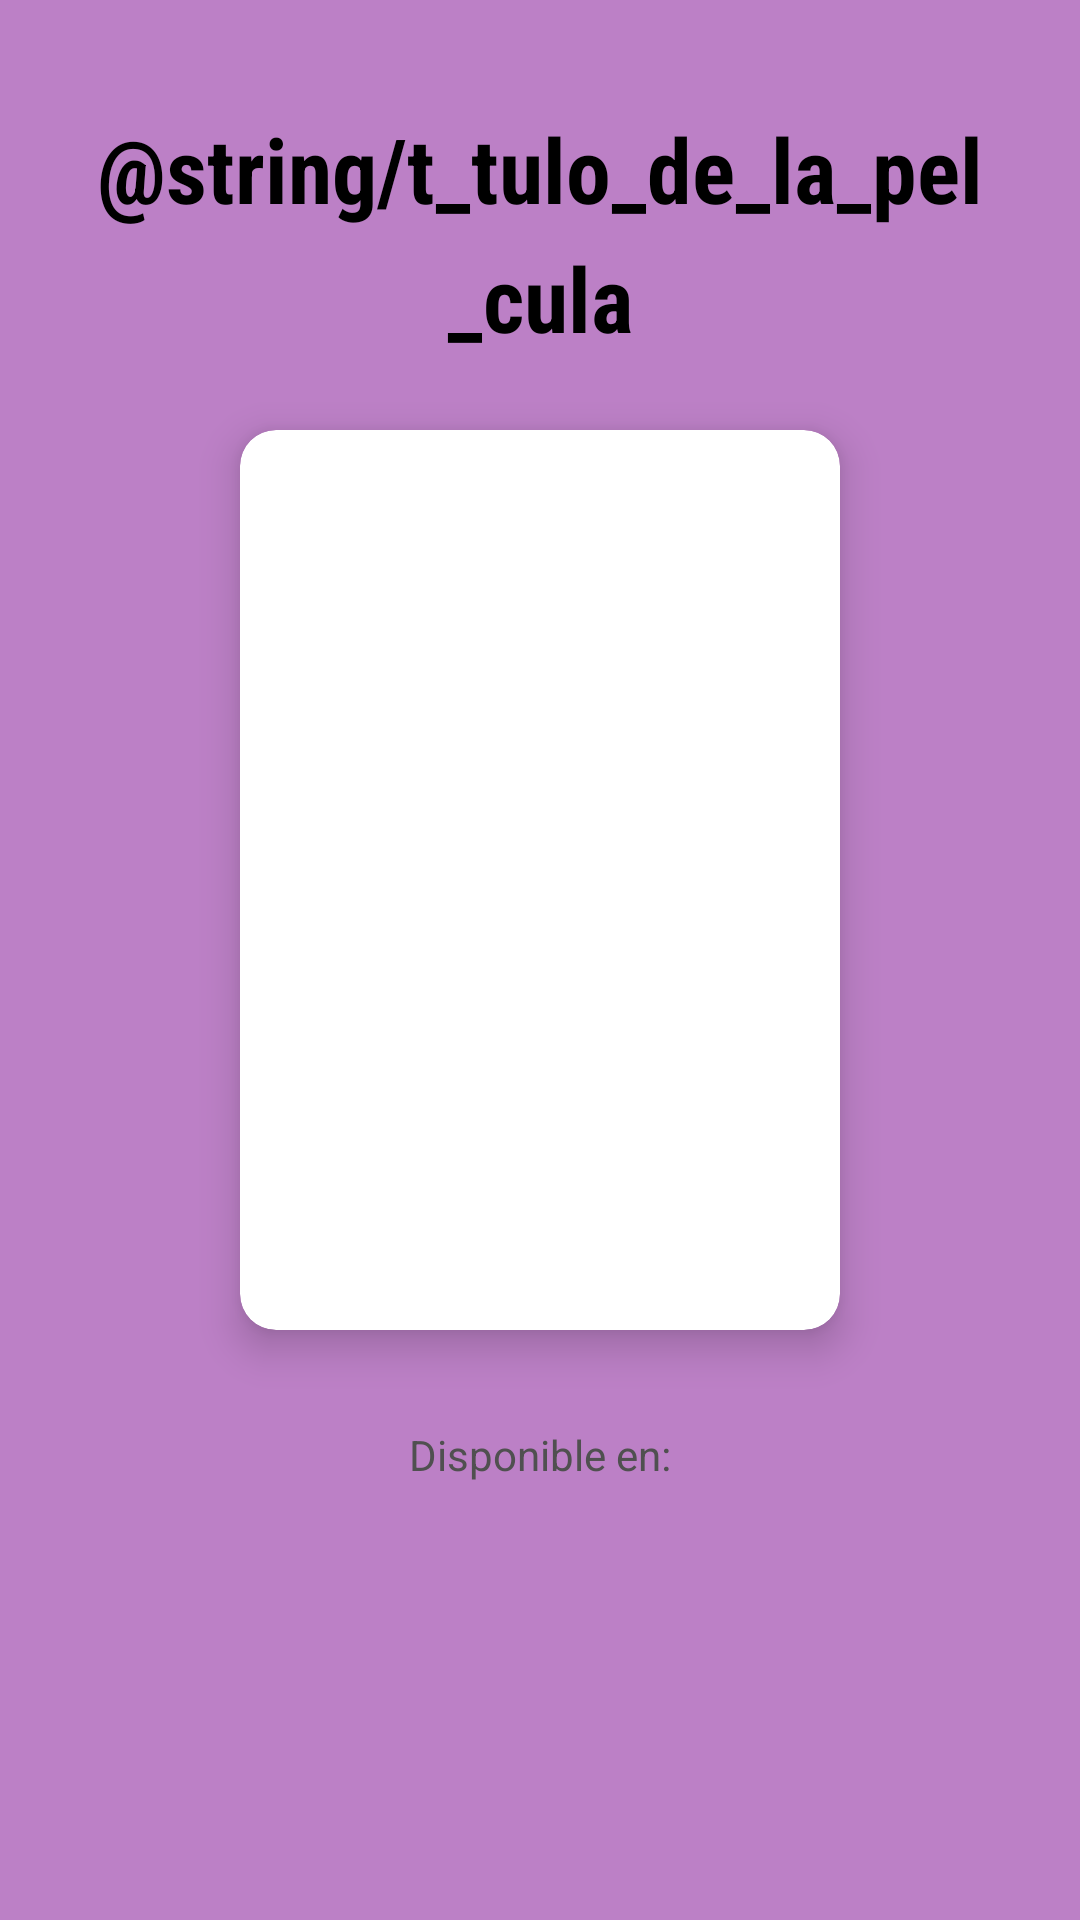

Here is an Android app screen rendered from its layout file. Give the layout XML and the strings, colors and styles it references.
<!-- AndroidManifest.xml: application theme Theme.WhereIsFilm -->
<!-- res/layout/activity_result.xml -->
<?xml version="1.0" encoding="utf-8"?>
<androidx.constraintlayout.widget.ConstraintLayout xmlns:android="http://schemas.android.com/apk/res/android"
    xmlns:app="http://schemas.android.com/apk/res-auto"
    xmlns:tools="http://schemas.android.com/tools"
    android:layout_width="match_parent"
    android:layout_height="match_parent"
    android:background="#BC80C6"
    android:padding="20dp"
    tools:context=".ResultActivity">

    <TextView
        android:id="@+id/textTitulo"
        android:layout_width="0dp"
        android:layout_height="wrap_content"
        android:layout_marginTop="16dp"
        android:fontFamily="sans-serif-condensed"
        android:gravity="center_horizontal"
        android:lineSpacingExtra="8sp"
        android:text="@string/t_tulo_de_la_pel_cula"
        android:textAlignment="center"
        android:textColor="#000000"
        android:textSize="30sp"
        android:textStyle="bold"
        app:layout_constraintEnd_toEndOf="parent"
        app:layout_constraintStart_toStartOf="parent"
        app:layout_constraintTop_toTopOf="parent" />

    <androidx.cardview.widget.CardView
        android:id="@+id/cardPoster"
        android:layout_width="200dp"
        android:layout_height="300dp"
        android:layout_marginTop="24dp"
        app:cardCornerRadius="12dp"
        app:cardElevation="8dp"
        app:layout_constraintEnd_toEndOf="parent"
        app:layout_constraintStart_toStartOf="parent"
        app:layout_constraintTop_toBottomOf="@+id/textTitulo">

        <ImageView
            android:id="@+id/imagePortada"
            android:layout_width="match_parent"
            android:layout_height="match_parent"
            android:scaleType="centerCrop"
            tools:srcCompat="@tools:sample/avatars" />
    </androidx.cardview.widget.CardView>

    <TextView
        android:id="@+id/textPlataformasHead"
        android:layout_width="wrap_content"
        android:layout_height="wrap_content"
        android:layout_marginTop="32dp"
        android:text="@string/disponible_en"
        android:textColor="#505050"
        android:textSize="14sp"
        app:layout_constraintEnd_toEndOf="parent"
        app:layout_constraintStart_toStartOf="parent"
        app:layout_constraintTop_toBottomOf="@+id/cardPoster" />

    <LinearLayout
        android:id="@+id/containerPlataformas"
        android:layout_width="0dp"
        android:layout_height="wrap_content"
        android:layout_marginTop="8dp"
        android:gravity="center_horizontal"
        android:orientation="vertical"
        app:layout_constraintEnd_toEndOf="parent"
        app:layout_constraintStart_toStartOf="parent"
        app:layout_constraintTop_toBottomOf="@+id/textPlataformasHead" />

</androidx.constraintlayout.widget.ConstraintLayout>
<!-- resources referenced by this layout -->
<resources>
  <string name="disponible_en">Disponible en:</string>
  <style name="Theme.WhereIsFilm" parent="Theme.MaterialComponents.DayNight.DarkActionBar">
          
          <item name="colorPrimary">@color/purple_500</item>
          <item name="colorPrimaryVariant">@color/purple_700</item>
          <item name="colorOnPrimary">@color/white</item>
          
          <item name="colorSecondary">@color/teal_200</item>
          <item name="colorSecondaryVariant">@color/teal_700</item>
          <item name="colorOnSecondary">@color/black</item>
          
          <item name="android:statusBarColor" tools:targetApi="l">?attr/colorPrimaryVariant</item>
          
      </style>
  <!-- not gathered from this repository: default colours our renderer supplied (Android Studio template values) -->
  <color name="purple_500">#FF6200EE</color>
  <color name="purple_700">#FF3700B3</color>
  <color name="teal_200">#FF03DAC5</color>
  <color name="teal_700">#FF018786</color>
  <color name="black">#FF000000</color>
  <color name="white">#FFFFFFFF</color>
</resources>
